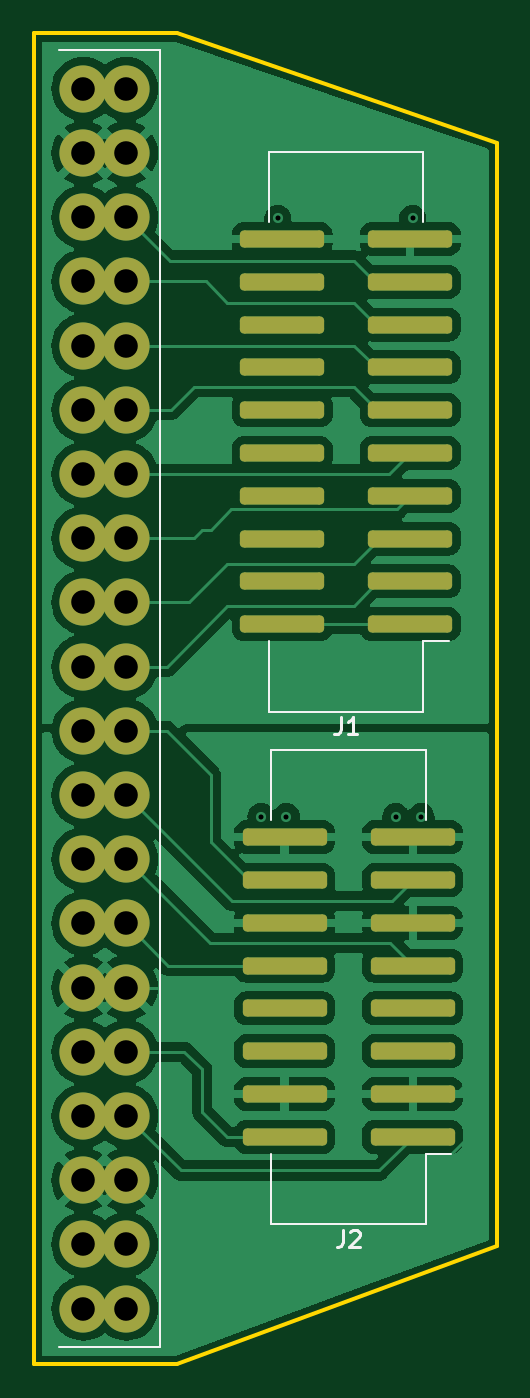
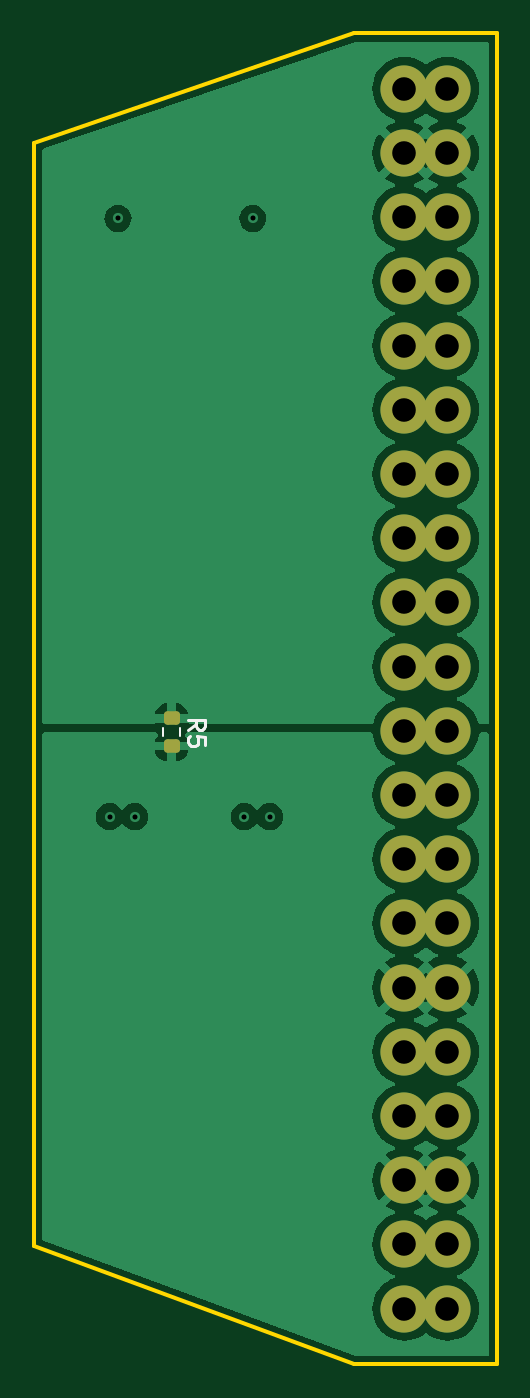
Circuit board: 11 layer files. Board 27.5 x 79.0 mm.
- bottom_copper: AdapterFlatFlexMYDAQ-CuBottom.gbr (62658 bytes)
- top_copper: AdapterFlatFlexMYDAQ-CuTop.gbr (97167 bytes)
- outline: AdapterFlatFlexMYDAQ-EdgeCuts.gbr (891 bytes)
- bottom_mask: AdapterFlatFlexMYDAQ-MaskBottom.gbr (2197 bytes)
- top_mask: AdapterFlatFlexMYDAQ-MaskTop.gbr (3048 bytes)
- drill: AdapterFlatFlexMYDAQ-NPTH.drl (265 bytes)
- drill: AdapterFlatFlexMYDAQ-PTH.drl (1068 bytes)
- paste: AdapterFlatFlexMYDAQ-PasteBottom.gbr (1185 bytes)
- paste: AdapterFlatFlexMYDAQ-PasteTop.gbr (2036 bytes)
- bottom_silk: AdapterFlatFlexMYDAQ-SilkBottom.gbr (3672 bytes)
- top_silk: AdapterFlatFlexMYDAQ-SilkTop.gbr (5268 bytes)

=== bottom_copper: AdapterFlatFlexMYDAQ-CuBottom.gbr (62658 bytes, source omitted) ===
=== top_copper: AdapterFlatFlexMYDAQ-CuTop.gbr (97167 bytes, source omitted) ===
=== outline: AdapterFlatFlexMYDAQ-EdgeCuts.gbr ===
%TF.GenerationSoftware,KiCad,Pcbnew,8.0.1*%
%TF.CreationDate,2024-04-03T13:15:38+02:00*%
%TF.ProjectId,AdapterFlatFlexMYDAQ,41646170-7465-4724-966c-6174466c6578,rev?*%
%TF.SameCoordinates,Original*%
%TF.FileFunction,Profile,NP*%
%FSLAX46Y46*%
G04 Gerber Fmt 4.6, Leading zero omitted, Abs format (unit mm)*
G04 Created by KiCad (PCBNEW 8.0.1) date 2024-04-03 13:15:38*
%MOMM*%
%LPD*%
G01*
G04 APERTURE LIST*
%TA.AperFunction,Profile*%
%ADD10C,0.254000*%
%TD*%
G04 APERTURE END LIST*
D10*
X85000000Y-114000000D02*
X93500000Y-114000000D01*
X85000000Y-35000000D02*
X93500000Y-35000000D01*
X112500000Y-56000000D02*
X112500000Y-107000000D01*
X93500000Y-35000000D02*
X112500000Y-41500000D01*
X112500000Y-50500000D02*
X112500000Y-56000000D01*
X85000000Y-114000000D02*
X85000000Y-35000000D01*
X112500000Y-41500000D02*
X112500000Y-50500000D01*
X93500000Y-114000000D02*
X112500000Y-107000000D01*
M02*

=== bottom_mask: AdapterFlatFlexMYDAQ-MaskBottom.gbr (2197 bytes, source withheld) ===
=== top_mask: AdapterFlatFlexMYDAQ-MaskTop.gbr (3048 bytes, source withheld) ===
=== drill: AdapterFlatFlexMYDAQ-NPTH.drl ===
M48
; DRILL file {KiCad 8.0.1} date 2024-04-03T13:15:38+0200
; FORMAT={-:-/ absolute / inch / decimal}
; #@! TF.CreationDate,2024-04-03T13:15:38+02:00
; #@! TF.GenerationSoftware,Kicad,Pcbnew,8.0.1
; #@! TF.FileFunction,NonPlated,1,2,NPTH
FMAT,2
INCH
%
G90
G05
M30

=== drill: AdapterFlatFlexMYDAQ-PTH.drl ===
M48
; DRILL file {KiCad 8.0.1} date 2024-04-03T13:15:38+0200
; FORMAT={-:-/ absolute / inch / decimal}
; #@! TF.CreationDate,2024-04-03T13:15:38+02:00
; #@! TF.GenerationSoftware,Kicad,Pcbnew,8.0.1
; #@! TF.FileFunction,Plated,1,2,PTH
FMAT,2
INCH
; #@! TA.AperFunction,Plated,PTH,ViaDrill
T1C0.0118
; #@! TA.AperFunction,Plated,PTH,ComponentDrill
T2C0.0551
%
G90
G05
T1
X3.878Y-3.2087
X3.9173Y-1.811
X3.937Y-3.2087
X4.1929Y-3.2087
X4.2323Y-1.811
X4.252Y-3.2087
T2
X3.463Y-1.5081
X3.463Y-1.6581
X3.463Y-1.8081
X3.463Y-1.9581
X3.463Y-2.1081
X3.463Y-2.2581
X3.463Y-2.4081
X3.463Y-2.5581
X3.463Y-2.7081
X3.463Y-2.8581
X3.463Y-3.0081
X3.463Y-3.1581
X3.463Y-3.3081
X3.463Y-3.4581
X3.463Y-3.6081
X3.463Y-3.7581
X3.463Y-3.9081
X3.463Y-4.0581
X3.463Y-4.2081
X3.463Y-4.3581
X3.563Y-1.5081
X3.563Y-1.6581
X3.563Y-1.8081
X3.563Y-1.9581
X3.563Y-2.1081
X3.563Y-2.2581
X3.563Y-2.4081
X3.563Y-2.5581
X3.563Y-2.7081
X3.563Y-2.8581
X3.563Y-3.0081
X3.563Y-3.1581
X3.563Y-3.3081
X3.563Y-3.4581
X3.563Y-3.6081
X3.563Y-3.7581
X3.563Y-3.9081
X3.563Y-4.0581
X3.563Y-4.2081
X3.563Y-4.3581
M30

=== paste: AdapterFlatFlexMYDAQ-PasteBottom.gbr (1185 bytes, source withheld) ===
=== paste: AdapterFlatFlexMYDAQ-PasteTop.gbr (2036 bytes, source withheld) ===
=== bottom_silk: AdapterFlatFlexMYDAQ-SilkBottom.gbr (3672 bytes, source withheld) ===
=== top_silk: AdapterFlatFlexMYDAQ-SilkTop.gbr ===
%TF.GenerationSoftware,KiCad,Pcbnew,8.0.1*%
%TF.CreationDate,2024-04-03T13:15:38+02:00*%
%TF.ProjectId,AdapterFlatFlexMYDAQ,41646170-7465-4724-966c-6174466c6578,rev?*%
%TF.SameCoordinates,Original*%
%TF.FileFunction,Legend,Top*%
%TF.FilePolarity,Positive*%
%FSLAX46Y46*%
G04 Gerber Fmt 4.6, Leading zero omitted, Abs format (unit mm)*
G04 Created by KiCad (PCBNEW 8.0.1) date 2024-04-03 13:15:38*
%MOMM*%
%LPD*%
G01*
G04 APERTURE LIST*
G04 Aperture macros list*
%AMRoundRect*
0 Rectangle with rounded corners*
0 $1 Rounding radius*
0 $2 $3 $4 $5 $6 $7 $8 $9 X,Y pos of 4 corners*
0 Add a 4 corners polygon primitive as box body*
4,1,4,$2,$3,$4,$5,$6,$7,$8,$9,$2,$3,0*
0 Add four circle primitives for the rounded corners*
1,1,$1+$1,$2,$3*
1,1,$1+$1,$4,$5*
1,1,$1+$1,$6,$7*
1,1,$1+$1,$8,$9*
0 Add four rect primitives between the rounded corners*
20,1,$1+$1,$2,$3,$4,$5,0*
20,1,$1+$1,$4,$5,$6,$7,0*
20,1,$1+$1,$6,$7,$8,$9,0*
20,1,$1+$1,$8,$9,$2,$3,0*%
G04 Aperture macros list end*
%ADD10C,0.150000*%
%ADD11C,0.120000*%
%ADD12RoundRect,0.255000X2.245000X0.255000X-2.245000X0.255000X-2.245000X-0.255000X2.245000X-0.255000X0*%
%ADD13C,2.800000*%
G04 APERTURE END LIST*
D10*
X103216666Y-75614819D02*
X103216666Y-76329104D01*
X103216666Y-76329104D02*
X103169047Y-76471961D01*
X103169047Y-76471961D02*
X103073809Y-76567200D01*
X103073809Y-76567200D02*
X102930952Y-76614819D01*
X102930952Y-76614819D02*
X102835714Y-76614819D01*
X104216666Y-76614819D02*
X103645238Y-76614819D01*
X103930952Y-76614819D02*
X103930952Y-75614819D01*
X103930952Y-75614819D02*
X103835714Y-75757676D01*
X103835714Y-75757676D02*
X103740476Y-75852914D01*
X103740476Y-75852914D02*
X103645238Y-75900533D01*
X103366666Y-106034819D02*
X103366666Y-106749104D01*
X103366666Y-106749104D02*
X103319047Y-106891961D01*
X103319047Y-106891961D02*
X103223809Y-106987200D01*
X103223809Y-106987200D02*
X103080952Y-107034819D01*
X103080952Y-107034819D02*
X102985714Y-107034819D01*
X103795238Y-106130057D02*
X103842857Y-106082438D01*
X103842857Y-106082438D02*
X103938095Y-106034819D01*
X103938095Y-106034819D02*
X104176190Y-106034819D01*
X104176190Y-106034819D02*
X104271428Y-106082438D01*
X104271428Y-106082438D02*
X104319047Y-106130057D01*
X104319047Y-106130057D02*
X104366666Y-106225295D01*
X104366666Y-106225295D02*
X104366666Y-106320533D01*
X104366666Y-106320533D02*
X104319047Y-106463390D01*
X104319047Y-106463390D02*
X103747619Y-107034819D01*
X103747619Y-107034819D02*
X104366666Y-107034819D01*
D11*
%TO.C,J1*%
X98965000Y-42030000D02*
X98965000Y-46210000D01*
X98965000Y-75270000D02*
X98965000Y-71090000D01*
X108135000Y-42030000D02*
X98965000Y-42030000D01*
X108135000Y-46210000D02*
X108135000Y-42030000D01*
X108135000Y-71090000D02*
X108135000Y-75270000D01*
X108135000Y-71090000D02*
X109635000Y-71090000D01*
X108135000Y-75270000D02*
X98965000Y-75270000D01*
%TO.C,J2*%
X99115000Y-77530000D02*
X99115000Y-81710000D01*
X99115000Y-105690000D02*
X99115000Y-101510000D01*
X108285000Y-77530000D02*
X99115000Y-77530000D01*
X108285000Y-81710000D02*
X108285000Y-77530000D01*
X108285000Y-101510000D02*
X108285000Y-105690000D01*
X108285000Y-101510000D02*
X109785000Y-101510000D01*
X108285000Y-105690000D02*
X99115000Y-105690000D01*
%TO.C,J4*%
X92500000Y-36000000D02*
X86500000Y-36000000D01*
X92500000Y-113000000D02*
X86500000Y-113000000D01*
X92500000Y-113000000D02*
X92500000Y-36000000D01*
%TD*%
%LPC*%
D12*
%TO.C,J1*%
X107350000Y-70080000D03*
X99750000Y-70080000D03*
X107350000Y-67540000D03*
X99750000Y-67540000D03*
X107350000Y-65000000D03*
X99750000Y-65000000D03*
X107350000Y-62460000D03*
X99750000Y-62460000D03*
X107350000Y-59920000D03*
X99750000Y-59920000D03*
X107350000Y-57380000D03*
X99750000Y-57380000D03*
X107350000Y-54840000D03*
X99750000Y-54840000D03*
X107350000Y-52300000D03*
X99750000Y-52300000D03*
X107350000Y-49760000D03*
X99750000Y-49760000D03*
X107350000Y-47220000D03*
X99750000Y-47220000D03*
%TD*%
%TO.C,J2*%
X107500000Y-100500000D03*
X99900000Y-100500000D03*
X107500000Y-97960000D03*
X99900000Y-97960000D03*
X107500000Y-95420000D03*
X99900000Y-95420000D03*
X107500000Y-92880000D03*
X99900000Y-92880000D03*
X107500000Y-90340000D03*
X99900000Y-90340000D03*
X107500000Y-87800000D03*
X99900000Y-87800000D03*
X107500000Y-85260000D03*
X99900000Y-85260000D03*
X107500000Y-82720000D03*
X99900000Y-82720000D03*
%TD*%
D13*
%TO.C,J4*%
X87960000Y-110695000D03*
X90500000Y-110695000D03*
X87960000Y-106885000D03*
X90500000Y-106885000D03*
X87960000Y-103075000D03*
X90500000Y-103075000D03*
X87960000Y-99265000D03*
X90500000Y-99265000D03*
X87960000Y-95455000D03*
X90500000Y-95455000D03*
X87960000Y-91645000D03*
X90500000Y-91645000D03*
X87960000Y-87835000D03*
X90500000Y-87835000D03*
X87960000Y-84025000D03*
X90500000Y-84025000D03*
X87960000Y-80215000D03*
X90500000Y-80215000D03*
X87960000Y-76405000D03*
X90500000Y-76405000D03*
X87960000Y-72595000D03*
X90500000Y-72595000D03*
X87960000Y-68785000D03*
X90500000Y-68785000D03*
X87960000Y-64975000D03*
X90500000Y-64975000D03*
X87960000Y-61165000D03*
X90500000Y-61165000D03*
X87960000Y-57355000D03*
X90500000Y-57355000D03*
X87960000Y-53545000D03*
X90500000Y-53545000D03*
X87960000Y-49735000D03*
X90500000Y-49735000D03*
X87960000Y-45925000D03*
X90500000Y-45925000D03*
X87960000Y-42115000D03*
X90500000Y-42115000D03*
X87960000Y-38305000D03*
X90500000Y-38305000D03*
%TD*%
%LPD*%
M02*

